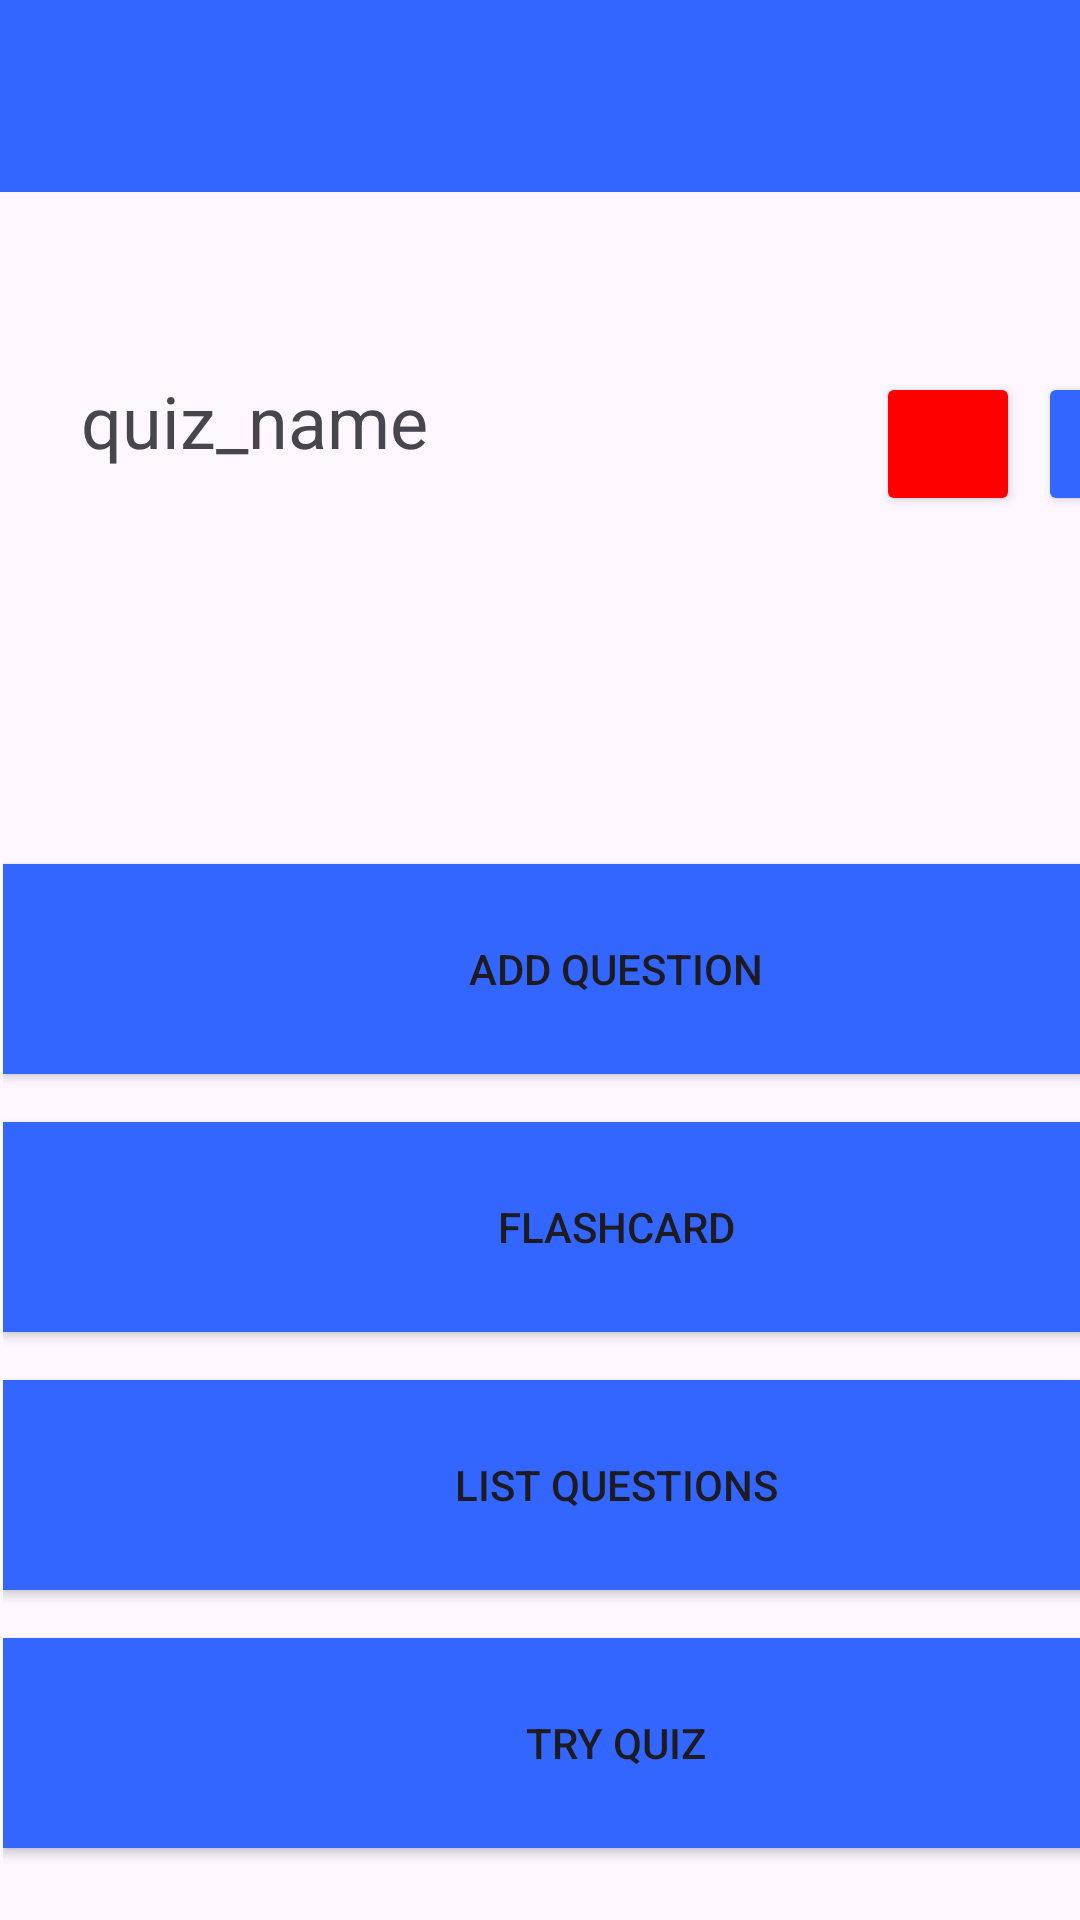

This screen was rendered from an Android layout file. Write that file and the resources it references.
<!-- AndroidManifest.xml: application theme Theme.Quizler_java -->
<!-- res/layout/activity_quiz_menu.xml -->
<?xml version="1.0" encoding="utf-8"?>
<androidx.constraintlayout.widget.ConstraintLayout xmlns:android="http://schemas.android.com/apk/res/android"
    xmlns:app="http://schemas.android.com/apk/res-auto"
    xmlns:tools="http://schemas.android.com/tools"
    android:layout_width="match_parent"
    android:layout_height="match_parent"
    tools:context=".MainMenu">

    <androidx.constraintlayout.widget.ConstraintLayout
        android:layout_width="409dp"
        android:layout_height="569dp"
        android:layout_marginStart="1dp"
        android:layout_marginTop="16dp"
        android:layout_marginEnd="1dp"
        app:layout_constraintEnd_toEndOf="parent"
        app:layout_constraintHorizontal_bias="0.0"
        app:layout_constraintStart_toStartOf="parent"
        app:layout_constraintTop_toBottomOf="@+id/toolbar">

        <Button
            android:id="@+id/btn_add_question"
            android:layout_width="0dp"
            android:layout_height="70dp"
            android:layout_marginTop="80dp"
            android:background="@drawable/square_button"
            android:backgroundTint="#3366FF"
            android:onClick="quiz_list"
            android:text="Add Question"
            app:layout_constraintEnd_toEndOf="parent"
            app:layout_constraintHorizontal_bias="0.0"
            app:layout_constraintStart_toStartOf="parent"
            app:layout_constraintTop_toBottomOf="@+id/linearLayout" />

        <Button
            android:id="@+id/btn_fashcard"
            android:layout_width="0dp"
            android:layout_height="70dp"
            android:layout_marginTop="16dp"
            android:backgroundTint="#3366FF"
            android:onClick="flashcard"
            android:text="Flashcard"
            android:background="@drawable/square_button"
            app:layout_constraintEnd_toEndOf="parent"
            app:layout_constraintHorizontal_bias="0.0"
            app:layout_constraintStart_toStartOf="parent"
            app:layout_constraintTop_toBottomOf="@+id/btn_add_question" />

        <Button
            android:id="@+id/btn_try_quiz"
            android:layout_width="0dp"
            android:layout_height="70dp"
            android:layout_marginTop="16dp"
            android:backgroundTint="#3366FF"
            android:onClick="try_quiz"
            android:text="Try Quiz"
            android:background="@drawable/square_button"
            android:textColorHighlight="#3366FF"
            android:textColorLink="#3366FF"
            app:layout_constraintEnd_toEndOf="parent"
            app:layout_constraintHorizontal_bias="0.0"
            app:layout_constraintStart_toStartOf="parent"
            app:layout_constraintTop_toBottomOf="@+id/btn_list_question" />

        <Button
            android:id="@+id/btn_list_question"
            android:layout_width="0dp"
            android:layout_height="70dp"
            android:layout_marginTop="16dp"
            android:backgroundTint="#3366FF"
            android:onClick="question_list"
            android:text="List Questions"
            android:background="@drawable/square_button"
            app:layout_constraintEnd_toEndOf="parent"
            app:layout_constraintHorizontal_bias="0.0"
            app:layout_constraintStart_toStartOf="parent"
            app:layout_constraintTop_toBottomOf="@+id/btn_fashcard" />

        <LinearLayout
            android:id="@+id/linearLayout"
            android:layout_width="407dp"
            android:layout_height="84dp"
            android:layout_marginTop="44dp"
            android:orientation="horizontal"
            app:layout_constraintEnd_toEndOf="parent"
            app:layout_constraintHorizontal_bias="1.0"
            app:layout_constraintStart_toStartOf="parent"
            app:layout_constraintTop_toTopOf="parent">

            <TextView
                android:id="@+id/quiz_name"
                android:layout_width="262dp"
                android:layout_height="match_parent"
                android:layout_marginStart="24dp"
                android:baselineAligned="false"
                android:fontFamily="sans-serif"
                android:text="quiz_name"
                android:textAlignment="viewStart"
                android:textSize="24sp"
                android:typeface="sans" />

            <Button
                android:id="@+id/btn_delete_quiz"
                android:layout_width="48dp"
                android:layout_height="48dp"
                android:layout_marginStart="3dp"
                android:layout_marginEnd="3dp"
                android:backgroundTint="#ff0000"
                android:insetTop="0dp"
                android:insetBottom="0dp"
                android:onClick="delete_quiz"
                app:icon="@drawable/icon_delete"
                app:iconGravity="top"
                app:iconSize="30dp" />

            <Button
                android:id="@+id/btn_rename"
                android:layout_width="48dp"
                android:layout_height="48dp"
                android:layout_marginStart="3dp"
                android:layout_marginEnd="3dp"
                android:backgroundTint="#3366FF"
                android:insetTop="0dp"
                android:insetBottom="0dp"
                android:onClick="rename_quiz"
                app:icon="@drawable/icon_edit"
                app:iconGravity="top"
                app:iconPadding="8dp"
                app:iconSize="30dp" />

        </LinearLayout>

        <androidx.constraintlayout.helper.widget.Flow
            android:id="@+id/flow"
            android:layout_width="wrap_content"
            android:layout_height="wrap_content" />

    </androidx.constraintlayout.widget.ConstraintLayout>

    <androidx.appcompat.widget.Toolbar
        android:id="@+id/toolbar"
        android:layout_width="match_parent"
        android:layout_height="?attr/actionBarSize"
        android:background="#3366FF"
        app:layout_constraintEnd_toEndOf="parent"
        app:layout_constraintStart_toStartOf="parent"
        app:layout_constraintTop_toTopOf="parent" />


</androidx.constraintlayout.widget.ConstraintLayout>
<!-- resources referenced by this layout -->
<resources>
  <!-- drawable icon_delete: png bitmap (drawable, 723 bytes) -->
  <!-- drawable icon_edit: png bitmap (drawable, 759 bytes) -->
  <!-- drawable square_button (drawable) -->
  <shape xmlns:android="http://schemas.android.com/apk/res/android">
      <solid android:color="#3366FF" /> 
      <corners android:radius="0dp" /> 
  </shape>
  <style name="Theme.Quizler_java" parent="Base.Theme.Quizler_java" />
  <style name="Base.Theme.Quizler_java" parent="Theme.Material3.DayNight.NoActionBar">
          
          
      </style>
</resources>
